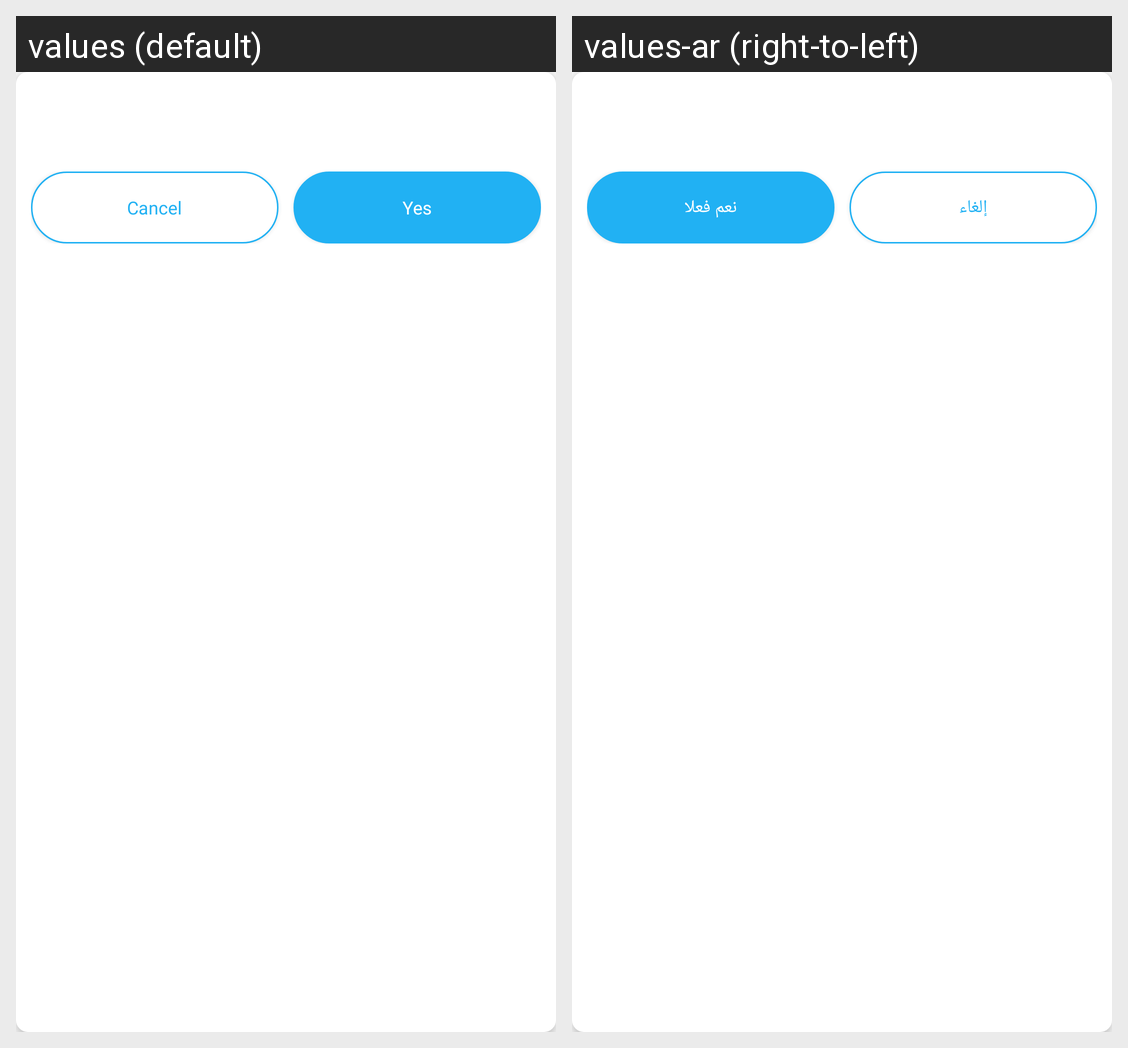

Here is an Android app screen in its default locale and in the app's own translations. Write out the translated-string differences for the strings that appear on this screen.
Android screen res/layout/logout_dialog.xml rendered under 2 locales, left to right: values (default), values-ar (right-to-left). Device: Nexus 5 (rendered at 1080×1920; each locale shown at half size, 540×960, under a caption strip naming it); theme AppTheme.
Strings drawn on this screen, with the default value and each locale's value (text and hints the layout hard-codes, and strings that could not be matched under every locale, appear in the picture but are not listed):

cancel
  values: Cancel
  values-ar: إلغاء

yes
  values: Yes
  values-ar: نعم فعلا
